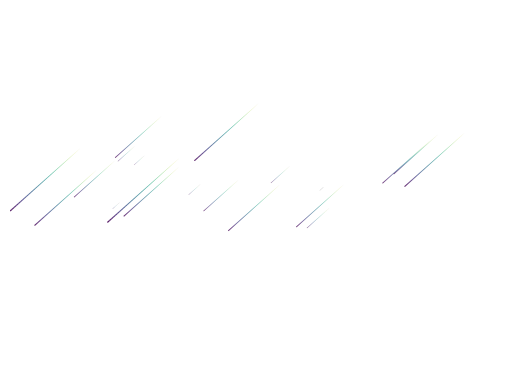

Write Python code to recreate this figure.

""""
功能:实现流星雨
环境:python3.8 Jupyter Notebook
"""
import numpy as np
import matplotlib.pyplot as plt
from numpy.random import rand, randint
from matplotlib.collections import LineCollection
N,L = 20,100  #流星个数和线段数
ts = np.array([
    np.linspace(0,rand(),L) for _ in range(N)]).T
x0,y0 = rand(2*N).reshape(2,1,N)
x0 *= 5
xs,ys = x0+ts, y0+ts #绘图线条1

points = np.array([xs, ys]).T.reshape(N,L,-1,2)

ax = plt.subplot()
for i in range(N):
    segs = np.concatenate([points[i][:-1], points[i][1:]], axis=1)
    lc = LineCollection(segs, cmap='viridis')
    lc.set_array(ts[:,i])
    lc.set_linewidth(ts[::-1,i])
    ax.add_collection(lc)

ax.set_xlim(0, 6)
ax.set_ylim(-2, 3)
ax.set_axis_off()  #取消坐标轴
plt.show()

